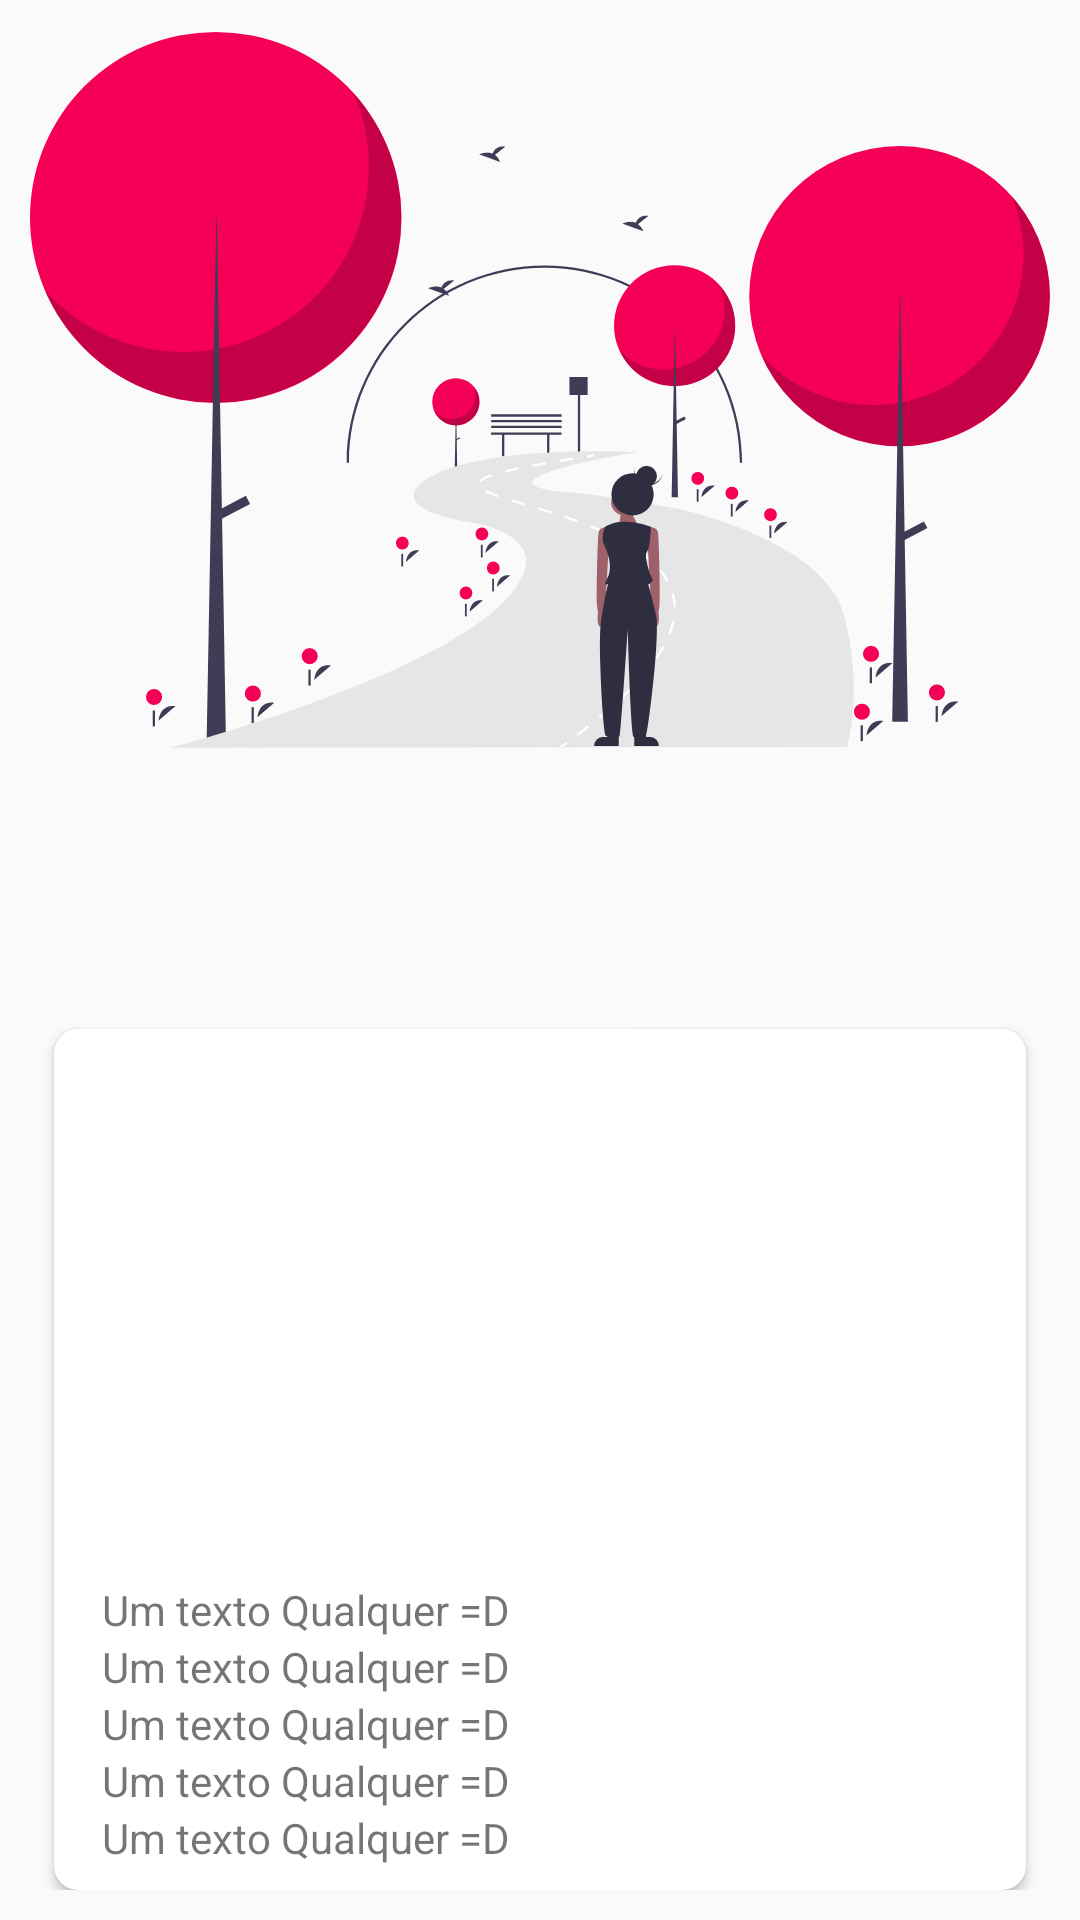

This screen was rendered from an Android layout file. Write that file and the resources it references.
<!-- AndroidManifest.xml: application theme AppTheme -->
<!-- res/layout/fragment_dialog.xml -->
<?xml version="1.0" encoding="utf-8"?>
<layout xmlns:android="http://schemas.android.com/apk/res/android"
    xmlns:app="http://schemas.android.com/apk/res-auto"
    xmlns:tools="http://schemas.android.com/tools">

    <FrameLayout
        android:layout_width="match_parent"
        android:layout_height="wrap_content"
        android:background="@android:color/transparent"
        android:orientation="vertical"
        android:padding="10dp"
        tools:background="@android:color/holo_green_light">

        <androidx.cardview.widget.CardView
            android:layout_width="match_parent"
            android:layout_height="wrap_content"
            android:layout_gravity="bottom"
            android:layout_marginStart="8dp"
            android:layout_marginTop="68dp"
            android:layout_marginEnd="8dp"
            android:background="#FFF"
            android:elevation="8dp"
            app:cardCornerRadius="8dp">

            <LinearLayout
                android:layout_width="match_parent"
                android:layout_height="wrap_content"
                android:orientation="vertical"
                android:paddingStart="16dp"
                android:paddingEnd="16dp"
                android:paddingBottom="8dp">

                <View
                    android:layout_width="match_parent"
                    android:layout_height="160dp" />

                <TextView
                    android:layout_width="match_parent"
                    android:layout_height="wrap_content"
                    android:layout_marginTop="24dp"
                    android:text="Um texto Qualquer =D" />

                <TextView
                    android:layout_width="match_parent"
                    android:layout_height="wrap_content"
                    android:text="Um texto Qualquer =D" />

                <TextView
                    android:layout_width="match_parent"
                    android:layout_height="wrap_content"
                    android:text="Um texto Qualquer =D" />

                <TextView
                    android:layout_width="match_parent"
                    android:layout_height="wrap_content"
                    android:text="Um texto Qualquer =D" />

                <TextView
                    android:layout_width="match_parent"
                    android:layout_height="wrap_content"
                    android:text="Um texto Qualquer =D" />
            </LinearLayout>
        </androidx.cardview.widget.CardView>

        <ImageView
            android:layout_width="wrap_content"
            android:layout_height="240dp"
            android:src="@drawable/ic_undraw"
            android:translationZ="2dp" />
    </FrameLayout>
</layout>
<!-- resources referenced by this layout -->
<resources>
  <!-- drawable ic_undraw: vector/xml drawable (drawable, 14386 chars, omitted) -->
  <style name="AppTheme" parent="Theme.AppCompat.Light.NoActionBar">
          
          <item name="colorPrimary">@color/colorPrimary</item>
          <item name="colorPrimaryDark">@color/colorPrimaryDark</item>
          <item name="colorAccent">@color/colorAccent</item>
          <item name="android:windowTranslucentStatus">true</item>
          <item name="android:navigationBarColor">@android:color/transparent</item>
      </style>
  <color name="colorPrimary">#82269e</color>
  <color name="colorPrimaryDark">#82269e</color>
  <color name="colorAccent">#03DAC5</color>
</resources>
